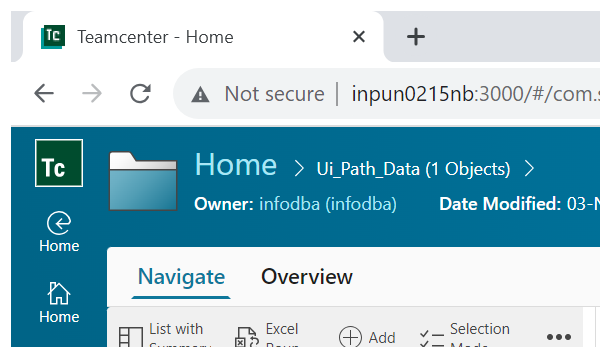
Workflow: Export_Part

Step 1: Attach Browser 'chrome.exe Teamcenter' in window 'Teamcenter - Home' (chrome.exe)

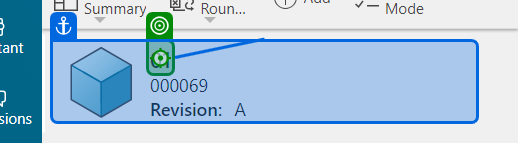
Step 2: click

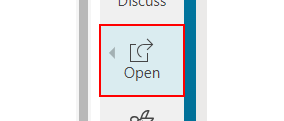
Step 3: type a value into the button

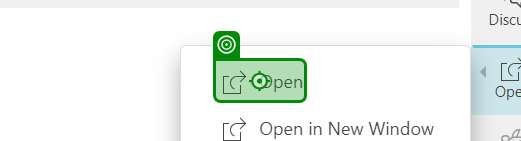
Step 4: click on 'Open'

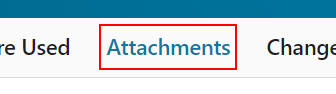
Step 5: type a value into the link

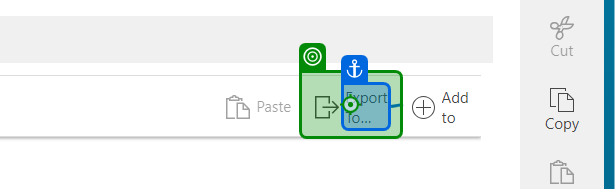
Step 6: click on 'Export To Excel'

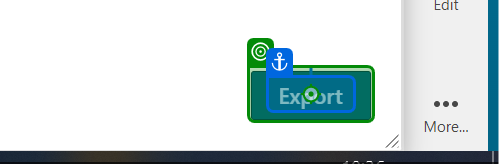
Step 7: click on 'Export'